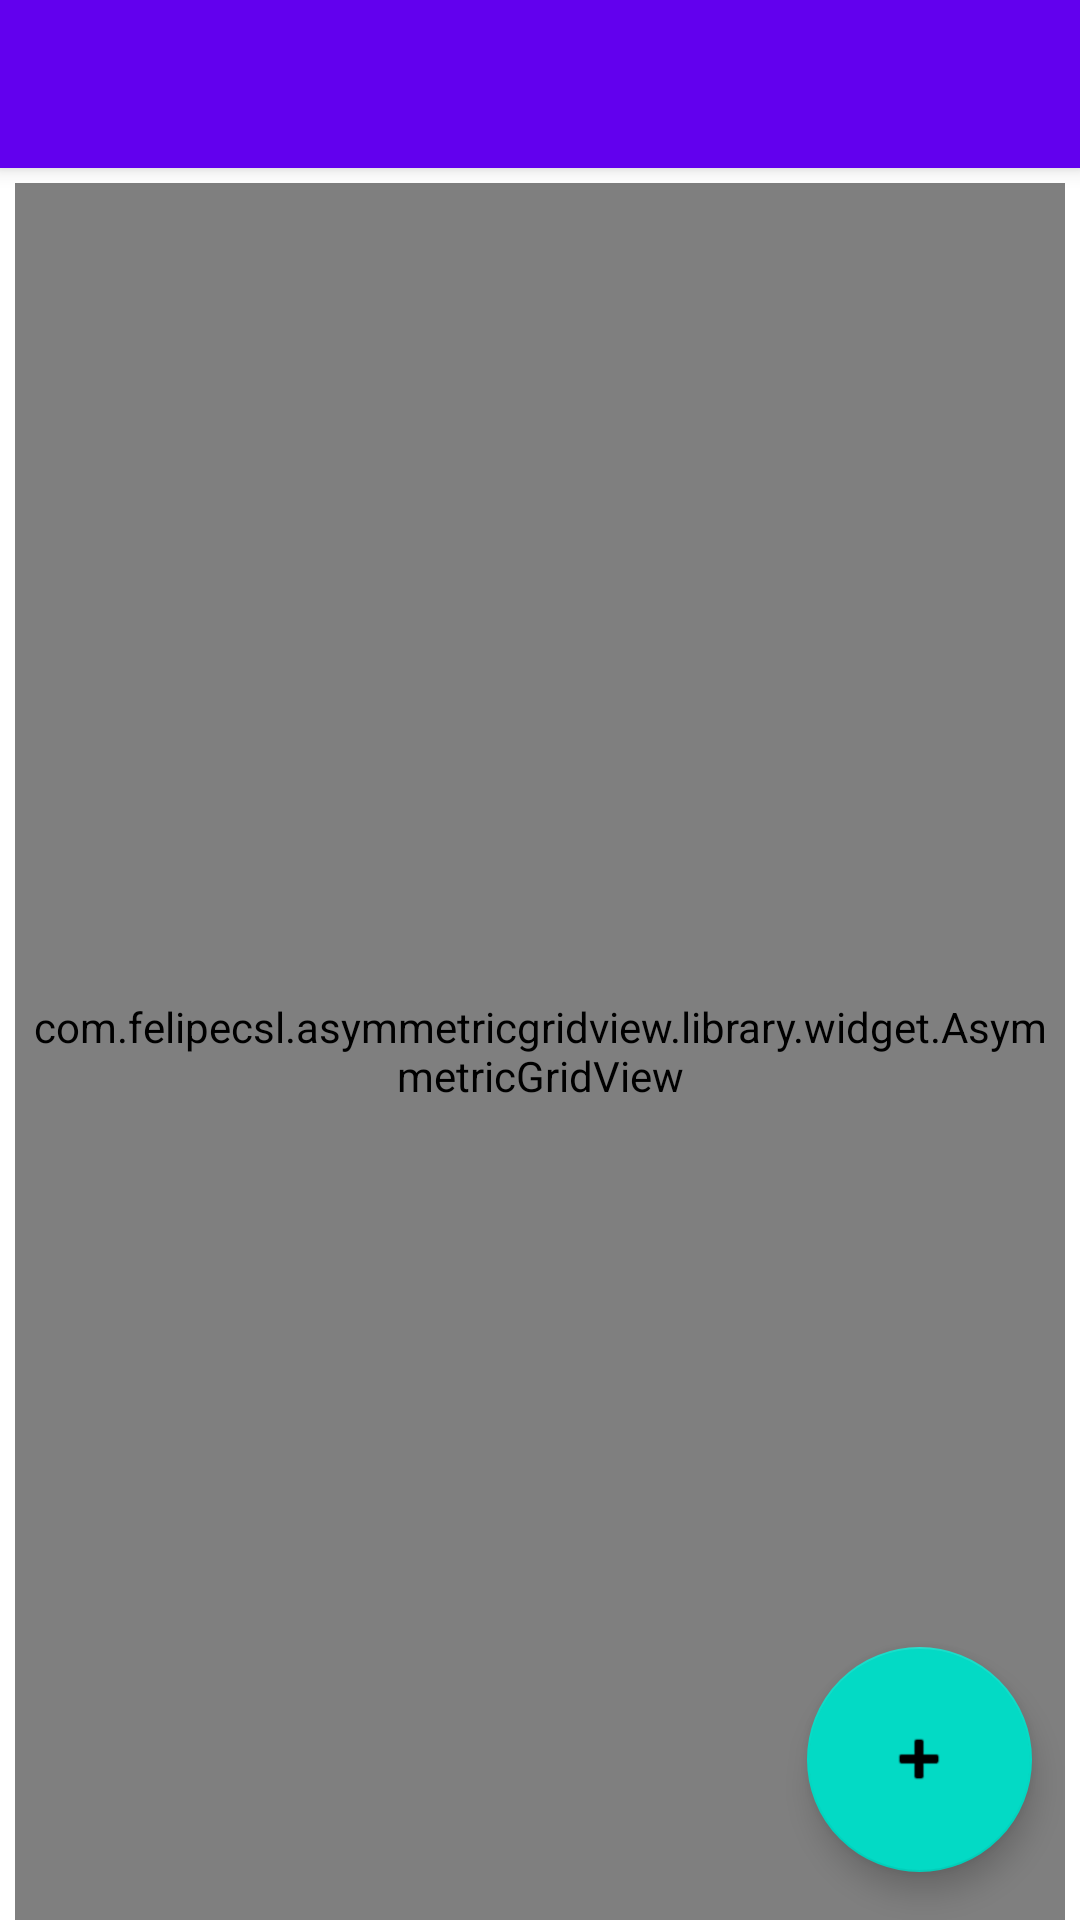

Layout XML and referenced resources for this Android screen:
<!-- AndroidManifest.xml: activity theme Theme.HowMany.NoActionBar -->
<!-- res/layout/activity_main.xml -->
<?xml version="1.0" encoding="utf-8"?>
<androidx.coordinatorlayout.widget.CoordinatorLayout xmlns:android="http://schemas.android.com/apk/res/android"
    xmlns:app="http://schemas.android.com/apk/res-auto"
    xmlns:tools="http://schemas.android.com/tools"
    android:layout_width="match_parent"
    android:layout_height="match_parent"
    tools:context=".MainActivity">

    <com.google.android.material.appbar.AppBarLayout
        android:layout_width="match_parent"
        android:layout_height="wrap_content"
        android:theme="@style/Theme.HowMany.AppBarOverlay">

        <androidx.appcompat.widget.Toolbar
            android:id="@+id/toolbar"
            android:layout_width="match_parent"
            android:layout_height="?attr/actionBarSize"
            android:background="?attr/colorPrimary"
            app:popupTheme="@style/Theme.HowMany.PopupOverlay" />

    </com.google.android.material.appbar.AppBarLayout>

    <include layout="@layout/content_main" />

    <com.google.android.material.floatingactionbutton.FloatingActionButton
        android:id="@+id/fab"
        android:layout_width="wrap_content"
        android:layout_height="wrap_content"
        android:layout_gravity="bottom|end"
        android:layout_margin="@dimen/fab_margin"
        app:fabCustomSize="75dp"
        app:fabSize="normal"
        app:srcCompat="@android:drawable/ic_input_add" />

</androidx.coordinatorlayout.widget.CoordinatorLayout>
<!-- res/layout/content_main.xml (included above) -->
<?xml version="1.0" encoding="utf-8"?>
<androidx.constraintlayout.widget.ConstraintLayout xmlns:android="http://schemas.android.com/apk/res/android"
    xmlns:app="http://schemas.android.com/apk/res-auto"
    android:layout_width="match_parent"
    android:layout_height="match_parent"
    app:layout_behavior="@string/appbar_scrolling_view_behavior">

    <com.felipecsl.asymmetricgridview.library.widget.AsymmetricGridView
        xmlns:android="http://schemas.android.com/apk/res/android"
        android:id="@+id/listView"
        android:layout_marginHorizontal="15px"
        android:layout_marginTop="15px"
        android:layout_width="match_parent"
        android:layout_height="match_parent"/>

</androidx.constraintlayout.widget.ConstraintLayout>
<!-- resources referenced by this layout -->
<resources>
  <dimen name="fab_margin">16dp</dimen>
  <style name="Theme.HowMany.AppBarOverlay" parent="ThemeOverlay.AppCompat.Dark.ActionBar" />
  <style name="Theme.HowMany.PopupOverlay" parent="ThemeOverlay.AppCompat.Light" />
  <style name="Theme.HowMany.NoActionBar">
          <item name="windowActionBar">false</item>
          <item name="windowNoTitle">true</item>
      </style>
</resources>
